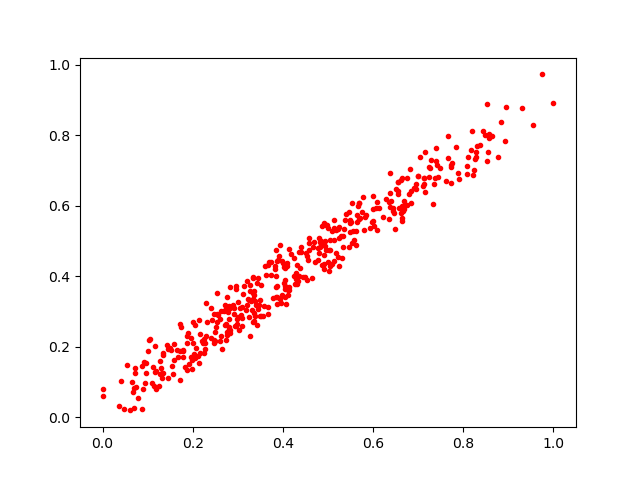

Values plotted in this chart, from the file beside it:
0.6821357, 0.7036557
0.6617, 0.5791
0.1969, 0.172
0.2396, 0.2243
0.4645, 0.3943
0.666, 0.5868
0.3688, 0.4398
0.4291, 0.3913
0.283, 0.2384
0.2503, 0.241
0.4908, 0.4205
0.3434, 0.2606
0.668, 0.6143
0.3372, 0.2882
0.3347, 0.2697
0.5136, 0.5371
0.3294, 0.3294
0.2621, 0.3025
0.3029, 0.2465
0.06542, 0.09971
0.266, 0.1947
0.1435, 0.2037
0.3521, 0.3747
0.6093, 0.6113
0.6542, 0.6333
0.4671, 0.482
0.5666, 0.6009
0.3359, 0.3576
0.1091, 0.09698
0.07782, 0.05532
0.4978, 0.5463
0.658, 0.5934
0.4455, 0.3975
0.7911, 0.6762
0.1266, 0.1585
0.4915, 0.4339
0.5239, 0.539
0.1596, 0.1619
0.5471, 0.582
0.5053, 0.4297
0.392, 0.4588
0.3874, 0.3202
0.749, 0.7065
0.3489, 0.3329
0.2252, 0.2228
0.5471, 0.4844
0.8773, 0.7396
0.6754, 0.6788
0.2696, 0.3011
0.9547, 0.8284
0.3096, 0.312
0.2742, 0.3114
0.318, 0.3049
0.5082, 0.5289
0.2142, 0.277
0.328, 0.3589
0.5982, 0.5547
0.7337, 0.6044
0.5762, 0.5815
0.1875, 0.2308
0.2945, 0.2578
... 362 more rows
